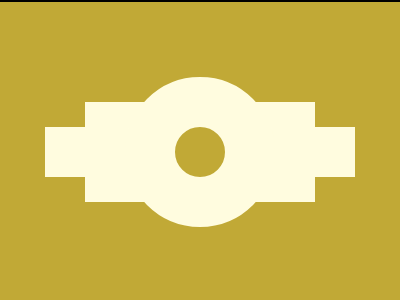

Recreate this image using only HTML and CSS.

<!DOCTYPE html>
<html lang="en">
  <head>
    <meta charset="UTF-8" />
    <meta name="viewport" content="width=device-width, initial-scale=1.0" />
    <title>168. Carpet</title>
    <style>
      section {
        width: 400px;
        height: 300px;
        overflow: hidden;
        position: relative !important;
        border: 2px solid black;
        box-sizing: content-box !important;
      }
      html {
        min-height: 100vh;
        display: grid;
        place-content: center;
        background: gainsboro !important;
      }
      * {
        margin: 0;
        background: #c1a936;
      }
      p,
      p ~ * {
        position: absolute;
        border: 50px solid#FFFCDF;
        width: 130px;
        top: 100px;
        left: 85px;
      }
      p {
        left: 45px;
        top: 125px;
        border-width: 25px;
        width: 260px;
      }
      h5 {
        width: 50px;
        height: 50px;
        border-radius: 50%;
        left: 125px;
        top: 75px;
      }
    </style>
  </head>
  <body>
    <section>
      <p></p>
      <h6></h6>
      <h5></h5>
    </section>
  </body>
</html>
